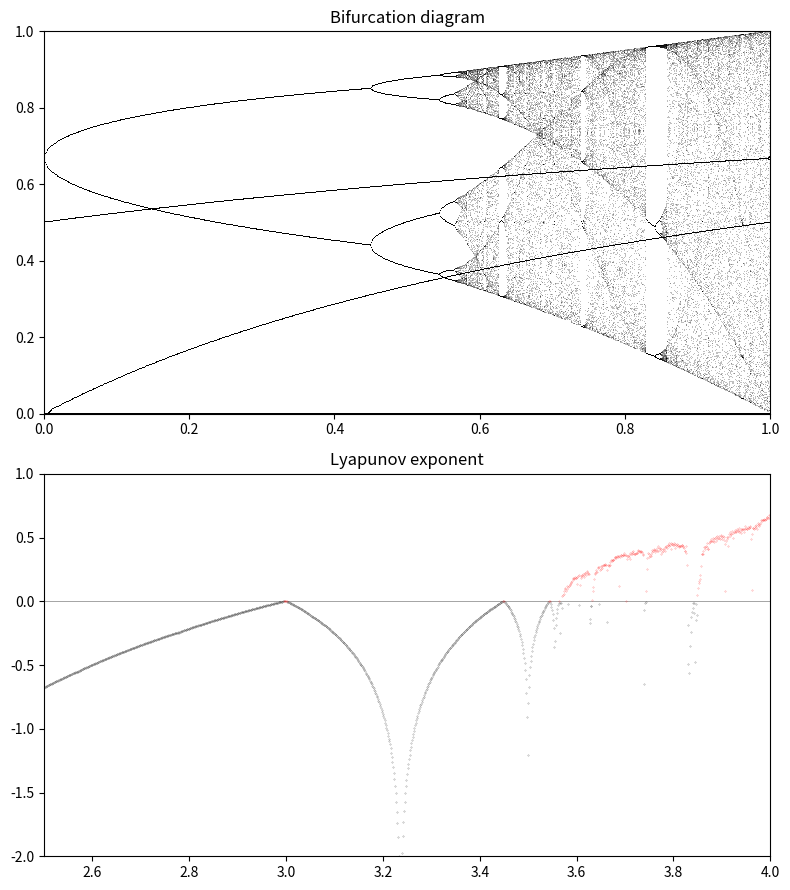

Here is the Python script that generated this plot:
"""
[redacted]
30 Dec 2020
Bifurcation and Lyapunov Exponent
"""
import numpy as np
import matplotlib.pyplot as plt
import math


def diffeq(r, x):
    # logistic
    return r * x * (1 - x)


#def diffeq(k, x):
#    # circle map, for arnold tongue
#    omega = 1/3
#    return x + omega + (k/(2*math.pi))*np.sin(2*math.pi*x)
#diffeq = np.vectorize(circlemap)

def plot_system(r, x0, n, ax=None):
    # plot the fx and the y=x diagonal line
    t = np.linspace(0, 1)
    ax.plot(t, diffeq(r, t), 'k', lw=2)
    ax.plot([0, 1], [0, 1], 'k', lw=2)

    # recursively apply y = f(x)
    # plot (x, x) -> (x, y)
    # plot (x, y) -> (y, y)
    x = x0
    for i in range(n):
        y = diffeq(r, x)
        # plot the lines
        ax.plot([x, x], [x, y], 'k', lw=2)
        ax.plot([x, y], [y, y], 'k', lw=2)
        # plot the positions with increasing opacity
        ax.plot([x], [y], 'ok', ms=10, alpha=(i+1)/n)
        x = y

    ax.set_xlim(0, 1)
    ax.set_ylim(0, 1)
    ax.set_title(f"$r={r:.1f}, \, x_0={x0:.1f}$")


n = 10000
r = np.linspace(0, 4*math.pi, n)
iterations = 1000
last = 100
x = 1e-5 * np.ones(n)
lyap = np.zeros(n)

fig, (ax1, ax2) = plt.subplots(2, 1, figsize=(8, 9))
for i in range(iterations):
    x = diffeq(r, x)
    # compute partial sum of lyapunov exponent
    lyap += np.log(abs(r - 2 * r * x))
    # display bifurcation diagram
    if i >= (iterations-last):
        ax1.plot(np.mod(r,1), np.mod(x,2*math.pi), ',k', alpha=0.25)
ax1.set_xlim(0, 1)
ax1.set_ylim(0, 1)
ax1.set_title("Bifurcation diagram")

# display lyap exponent
# horizontal line
ax2.axhline(0, color='k', lw=0.5, alpha=0.5)
# negative lyap exp
ax2.plot(r[lyap < 0],
         lyap[lyap < 0] / iterations,
         '.k', alpha=0.5, ms=0.5)
# positive lyap exp
ax2.plot(r[lyap >= 0],
         lyap[lyap >= 0] / iterations,
         '.r', alpha=0.5, ms=0.5)
ax2.set_xlim(2.5, 4)
ax2.set_ylim(-2, 1)
ax2.set_title("Lyapunov exponent")
plt.tight_layout()

plt.show()